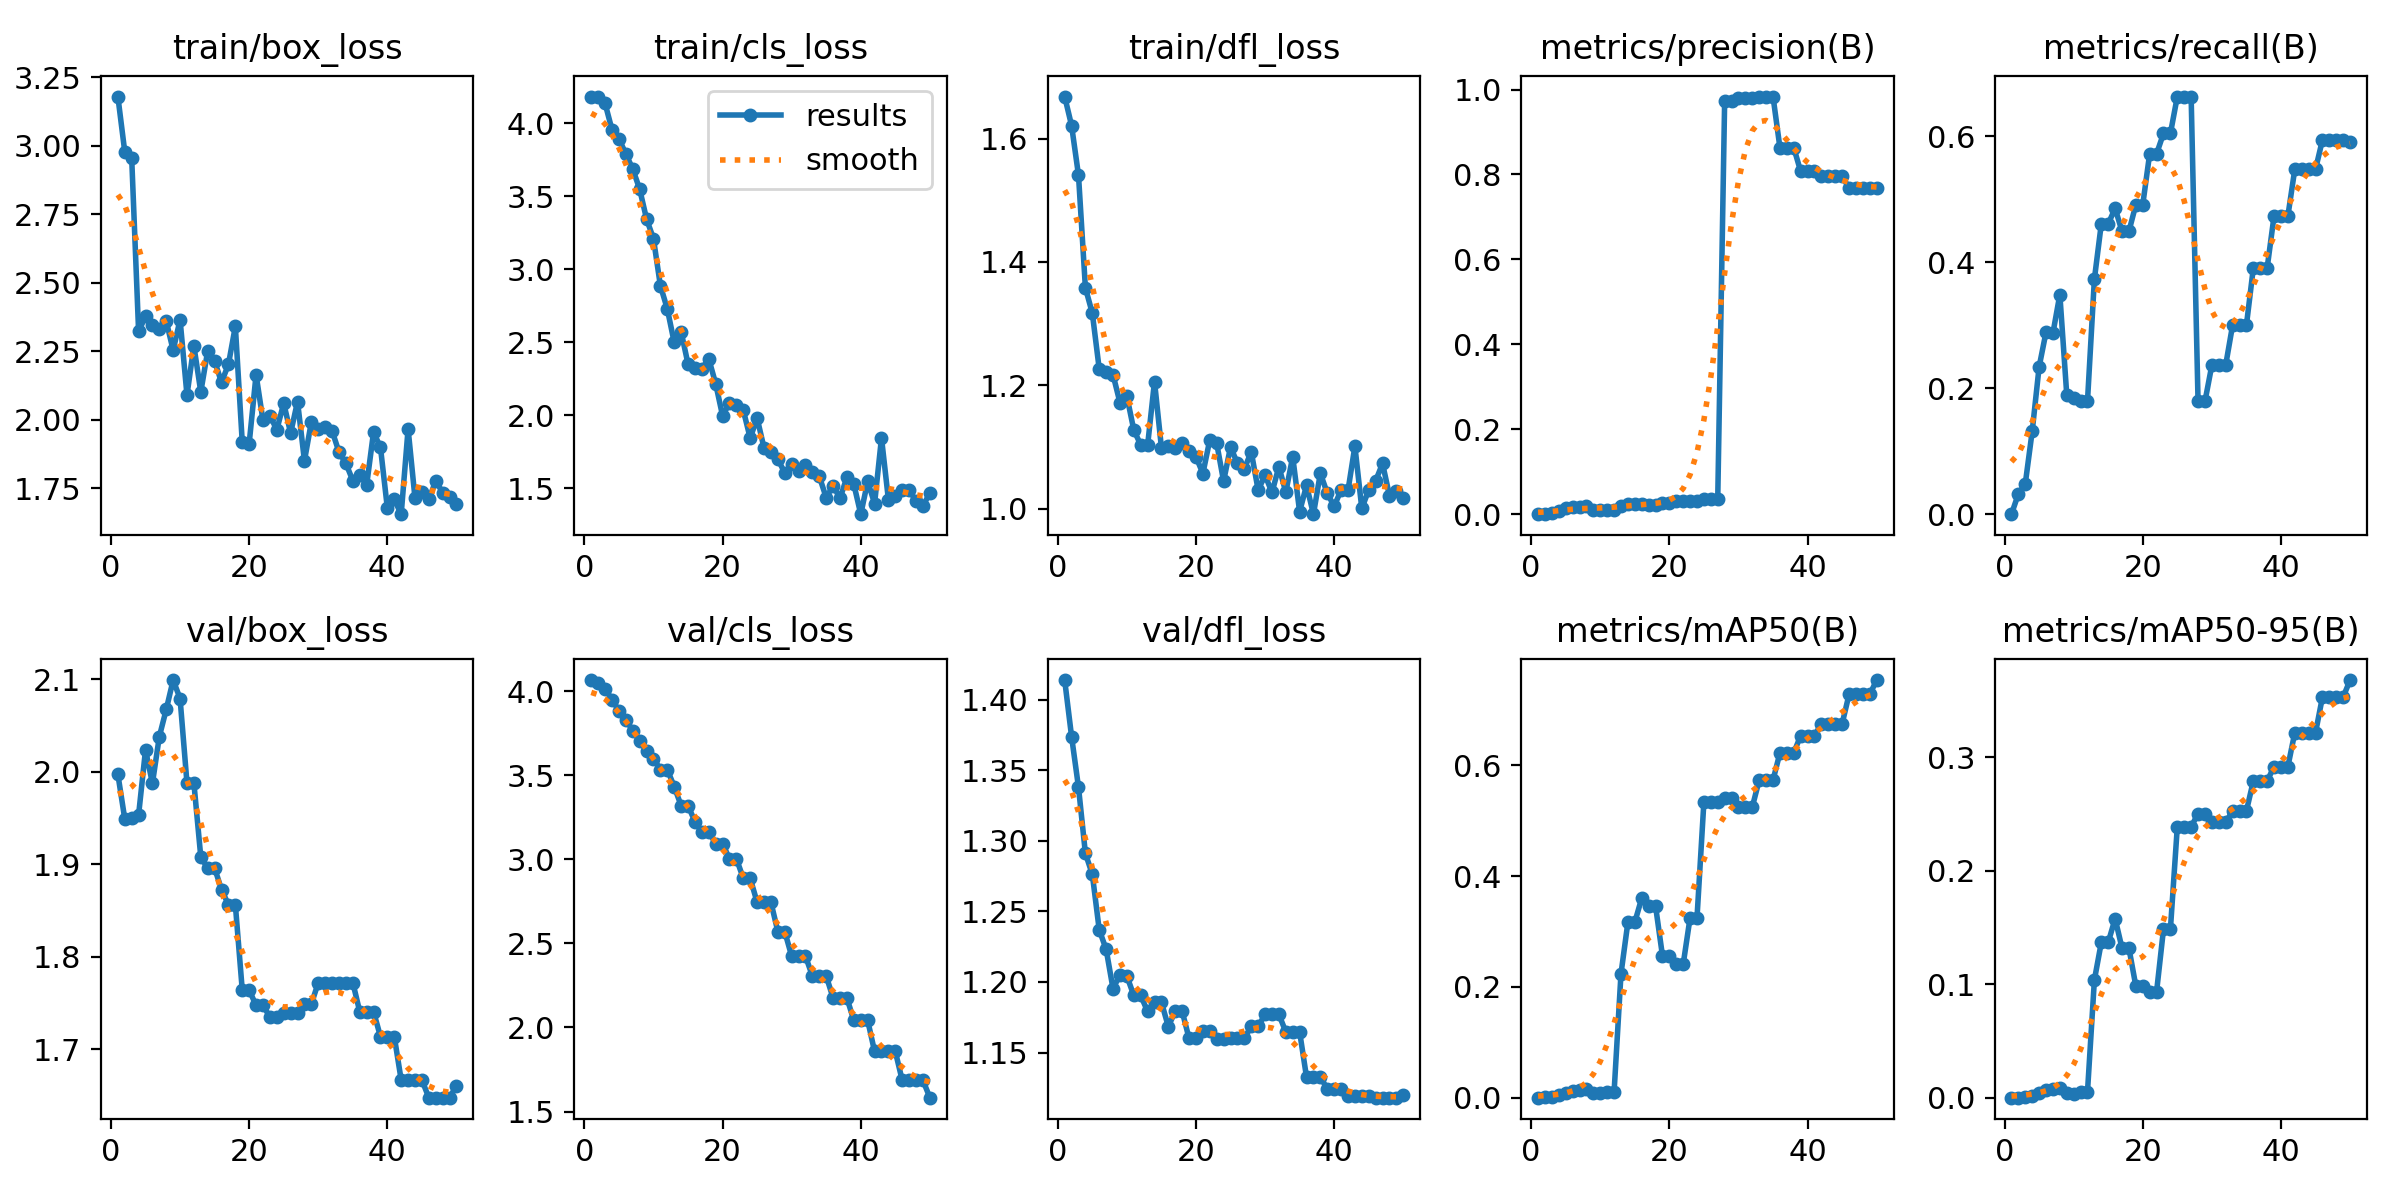

The data file committed next to this chart (first rows):
epoch, time, train/box_loss, train/cls_loss, train/dfl_loss, metrics/precision(B), metrics/recall(B), metrics/mAP50(B), metrics/mAP50-95(B), val/box_loss, val/cls_loss, val/dfl_loss, lr/pg0, lr/pg1, lr/pg2
1, 13.09, 3.18, 4.181, 1.668, 0, 0, 0, 0, 1.997, 4.066, 1.414, 1.667e-05, 1.667e-05, 1.667e-05
2, 23.23, 2.977, 4.184, 1.621, 0.00109, 0.03226, 0.00059, 6e-05, 1.949, 4.048, 1.374, 4.90198e-05, 4.90198e-05, 4.90198e-05
3, 32.77, 2.955, 4.137, 1.541, 0.00168, 0.04839, 0.00095, 0.00018, 1.95, 4.015, 1.338, 8.00493e-05, 8.00493e-05, 8.00493e-05
4, 41.97, 2.322, 3.957, 1.358, 0.00677, 0.1317, 0.00395, 0.00148, 1.954, 3.949, 1.291, 0.0001098, 0.0001098, 0.0001098
5, 51.41, 2.377, 3.895, 1.317, 0.01376, 0.2337, 0.00887, 0.00449, 2.024, 3.884, 1.276, 0.0001381, 0.0001381, 0.0001381
6, 61.6, 2.346, 3.792, 1.226, 0.01733, 0.289, 0.01226, 0.00698, 1.988, 3.83, 1.237, 0.0001652, 0.0001652, 0.0001652
7, 72.31, 2.331, 3.688, 1.222, 0.01736, 0.2874, 0.01318, 0.00762, 2.038, 3.766, 1.223, 0.000191, 0.000191, 0.000191
8, 81.66, 2.36, 3.551, 1.217, 0.02037, 0.3486, 0.01651, 0.00875, 2.067, 3.704, 1.195, 0.0002154, 0.0002154, 0.0002154
9, 91.04, 2.253, 3.346, 1.172, 0.01084, 0.1896, 0.00762, 0.00383, 2.099, 3.645, 1.205, 0.0002385, 0.0002385, 0.0002385
10, 100.5, 2.365, 3.211, 1.182, 0.01058, 0.1837, 0.00772, 0.00366, 2.079, 3.599, 1.204, 0.0002603, 0.0002603, 0.0002603
11, 109.6, 2.09, 2.889, 1.128, 0.00984, 0.1794, 0.01014, 0.00512, 1.988, 3.533, 1.191, 0.0002808, 0.0002808, 0.0002808
12, 119.1, 2.269, 2.73, 1.103, 0.00984, 0.1794, 0.01014, 0.00512, 1.988, 3.533, 1.191, 0.0002999, 0.0002999, 0.0002999
13, 128.4, 2.101, 2.501, 1.102, 0.02018, 0.3733, 0.2237, 0.1037, 1.908, 3.433, 1.179, 0.0003177, 0.0003177, 0.0003177
14, 138.1, 2.251, 2.574, 1.206, 0.02384, 0.4608, 0.3167, 0.1368, 1.896, 3.319, 1.186, 0.0003342, 0.0003342, 0.0003342
15, 148, 2.214, 2.352, 1.099, 0.02384, 0.4608, 0.3167, 0.1368, 1.896, 3.319, 1.186, 0.0003494, 0.0003494, 0.0003494
16, 157.4, 2.136, 2.327, 1.102, 0.0243, 0.4855, 0.3601, 0.1577, 1.873, 3.224, 1.168, 0.0003633, 0.0003633, 0.0003633
17, 167.5, 2.202, 2.321, 1.098, 0.02243, 0.449, 0.3459, 0.1316, 1.856, 3.163, 1.179, 0.0003758, 0.0003758, 0.0003758
18, 177.2, 2.341, 2.388, 1.107, 0.02243, 0.449, 0.3459, 0.1316, 1.856, 3.163, 1.179, 0.0003871, 0.0003871, 0.0003871
19, 187, 1.918, 2.218, 1.093, 0.02546, 0.4914, 0.2561, 0.09822, 1.764, 3.093, 1.16, 0.000397, 0.000397, 0.000397
20, 196.7, 1.913, 1.998, 1.084, 0.02546, 0.4914, 0.2561, 0.09822, 1.764, 3.093, 1.16, 0.0004056, 0.0004056, 0.0004056
21, 206.5, 2.164, 2.084, 1.057, 0.0302, 0.5721, 0.2408, 0.09333, 1.748, 3.004, 1.165, 0.0004128, 0.0004128, 0.0004128
22, 216, 1.997, 2.07, 1.111, 0.0302, 0.5721, 0.2408, 0.09333, 1.748, 3.004, 1.165, 0.0004188, 0.0004188, 0.0004188
23, 225.6, 2.015, 2.036, 1.106, 0.03209, 0.6043, 0.3249, 0.1484, 1.735, 2.887, 1.159, 0.0004234, 0.0004234, 0.0004234
24, 235.2, 1.963, 1.845, 1.044, 0.03209, 0.6043, 0.3249, 0.1484, 1.735, 2.887, 1.159, 0.0004267, 0.0004267, 0.0004267
25, 244.9, 2.06, 1.983, 1.1, 0.03538, 0.6629, 0.5344, 0.2387, 1.739, 2.744, 1.16, 0.0004287, 0.0004287, 0.0004287
26, 254.8, 1.951, 1.777, 1.073, 0.03538, 0.6629, 0.5344, 0.2387, 1.739, 2.744, 1.16, 0.0004293, 0.0004293, 0.0004293
27, 265.1, 2.066, 1.752, 1.064, 0.03538, 0.6629, 0.5344, 0.2387, 1.739, 2.744, 1.16, 0.0004287, 0.0004287, 0.0004287
28, 275, 1.85, 1.701, 1.092, 0.973, 0.179, 0.5402, 0.2501, 1.749, 2.571, 1.169, 0.0004267, 0.0004267, 0.0004267
29, 285, 1.992, 1.607, 1.03, 0.973, 0.179, 0.5402, 0.2501, 1.749, 2.571, 1.169, 0.0004234, 0.0004234, 0.0004234
30, 295.1, 1.966, 1.667, 1.054, 0.9793, 0.2367, 0.5245, 0.2425, 1.772, 2.424, 1.177, 0.0004188, 0.0004188, 0.0004188
31, 305, 1.974, 1.623, 1.026, 0.9793, 0.2367, 0.5245, 0.2425, 1.772, 2.424, 1.177, 0.0004128, 0.0004128, 0.0004128
32, 315.3, 1.959, 1.662, 1.068, 0.9793, 0.2367, 0.5245, 0.2425, 1.772, 2.424, 1.177, 0.0004056, 0.0004056, 0.0004056
33, 325.1, 1.882, 1.615, 1.026, 0.9836, 0.3, 0.5731, 0.2526, 1.772, 2.306, 1.165, 0.000397, 0.000397, 0.000397
34, 334.8, 1.841, 1.583, 1.084, 0.9836, 0.3, 0.5731, 0.2526, 1.772, 2.306, 1.165, 0.0003871, 0.0003871, 0.0003871
35, 344.4, 1.777, 1.437, 0.9948, 0.9836, 0.3, 0.5731, 0.2526, 1.772, 2.306, 1.165, 0.0003759, 0.0003759, 0.0003759
36, 354.2, 1.8, 1.519, 1.038, 0.8631, 0.3907, 0.6222, 0.2789, 1.741, 2.175, 1.133, 0.0003634, 0.0003634, 0.0003634
37, 364.2, 1.761, 1.432, 0.9908, 0.8631, 0.3907, 0.6222, 0.2789, 1.741, 2.175, 1.133, 0.0003495, 0.0003495, 0.0003495
38, 374, 1.955, 1.579, 1.057, 0.8631, 0.3907, 0.6222, 0.2789, 1.741, 2.175, 1.133, 0.0003343, 0.0003343, 0.0003343
39, 384.4, 1.899, 1.528, 1.025, 0.8075, 0.4733, 0.6533, 0.2916, 1.714, 2.042, 1.124, 0.0003178, 0.0003178, 0.0003178
40, 394.1, 1.677, 1.324, 1.004, 0.8075, 0.4733, 0.6533, 0.2916, 1.714, 2.042, 1.124, 0.0003, 0.0003, 0.0003
41, 403.7, 1.709, 1.549, 1.03, 0.8075, 0.4733, 0.6533, 0.2916, 1.714, 2.042, 1.124, 0.0002809, 0.0002809, 0.0002809
42, 418, 1.655, 1.397, 1.029, 0.7975, 0.5474, 0.6746, 0.3215, 1.667, 1.857, 1.119, 0.0002604, 0.0002604, 0.0002604
43, 429, 1.966, 1.846, 1.101, 0.7975, 0.5474, 0.6746, 0.3215, 1.667, 1.857, 1.119, 0.0002386, 0.0002386, 0.0002386
44, 440, 1.713, 1.424, 1, 0.7975, 0.5474, 0.6746, 0.3215, 1.667, 1.857, 1.119, 0.0002155, 0.0002155, 0.0002155
45, 451, 1.734, 1.447, 1.03, 0.7975, 0.5474, 0.6746, 0.3215, 1.667, 1.857, 1.119, 0.0001911, 0.0001911, 0.0001911
46, 460.6, 1.709, 1.488, 1.045, 0.7671, 0.5941, 0.7276, 0.3528, 1.648, 1.686, 1.118, 0.0001654, 0.0001654, 0.0001654
47, 470.5, 1.776, 1.491, 1.073, 0.7671, 0.5941, 0.7276, 0.3528, 1.648, 1.686, 1.118, 0.0001383, 0.0001383, 0.0001383
48, 479.8, 1.734, 1.413, 1.021, 0.7671, 0.5941, 0.7276, 0.3528, 1.648, 1.686, 1.118, 0.0001099, 0.0001099, 0.0001099
49, 489, 1.718, 1.382, 1.029, 0.7671, 0.5941, 0.7276, 0.3528, 1.648, 1.686, 1.118, 8.02027e-05, 8.02027e-05, 8.02027e-05
50, 498.2, 1.694, 1.468, 1.016, 0.768, 0.5901, 0.7537, 0.3679, 1.661, 1.583, 1.12, 4.91798e-05, 4.91798e-05, 4.91798e-05
